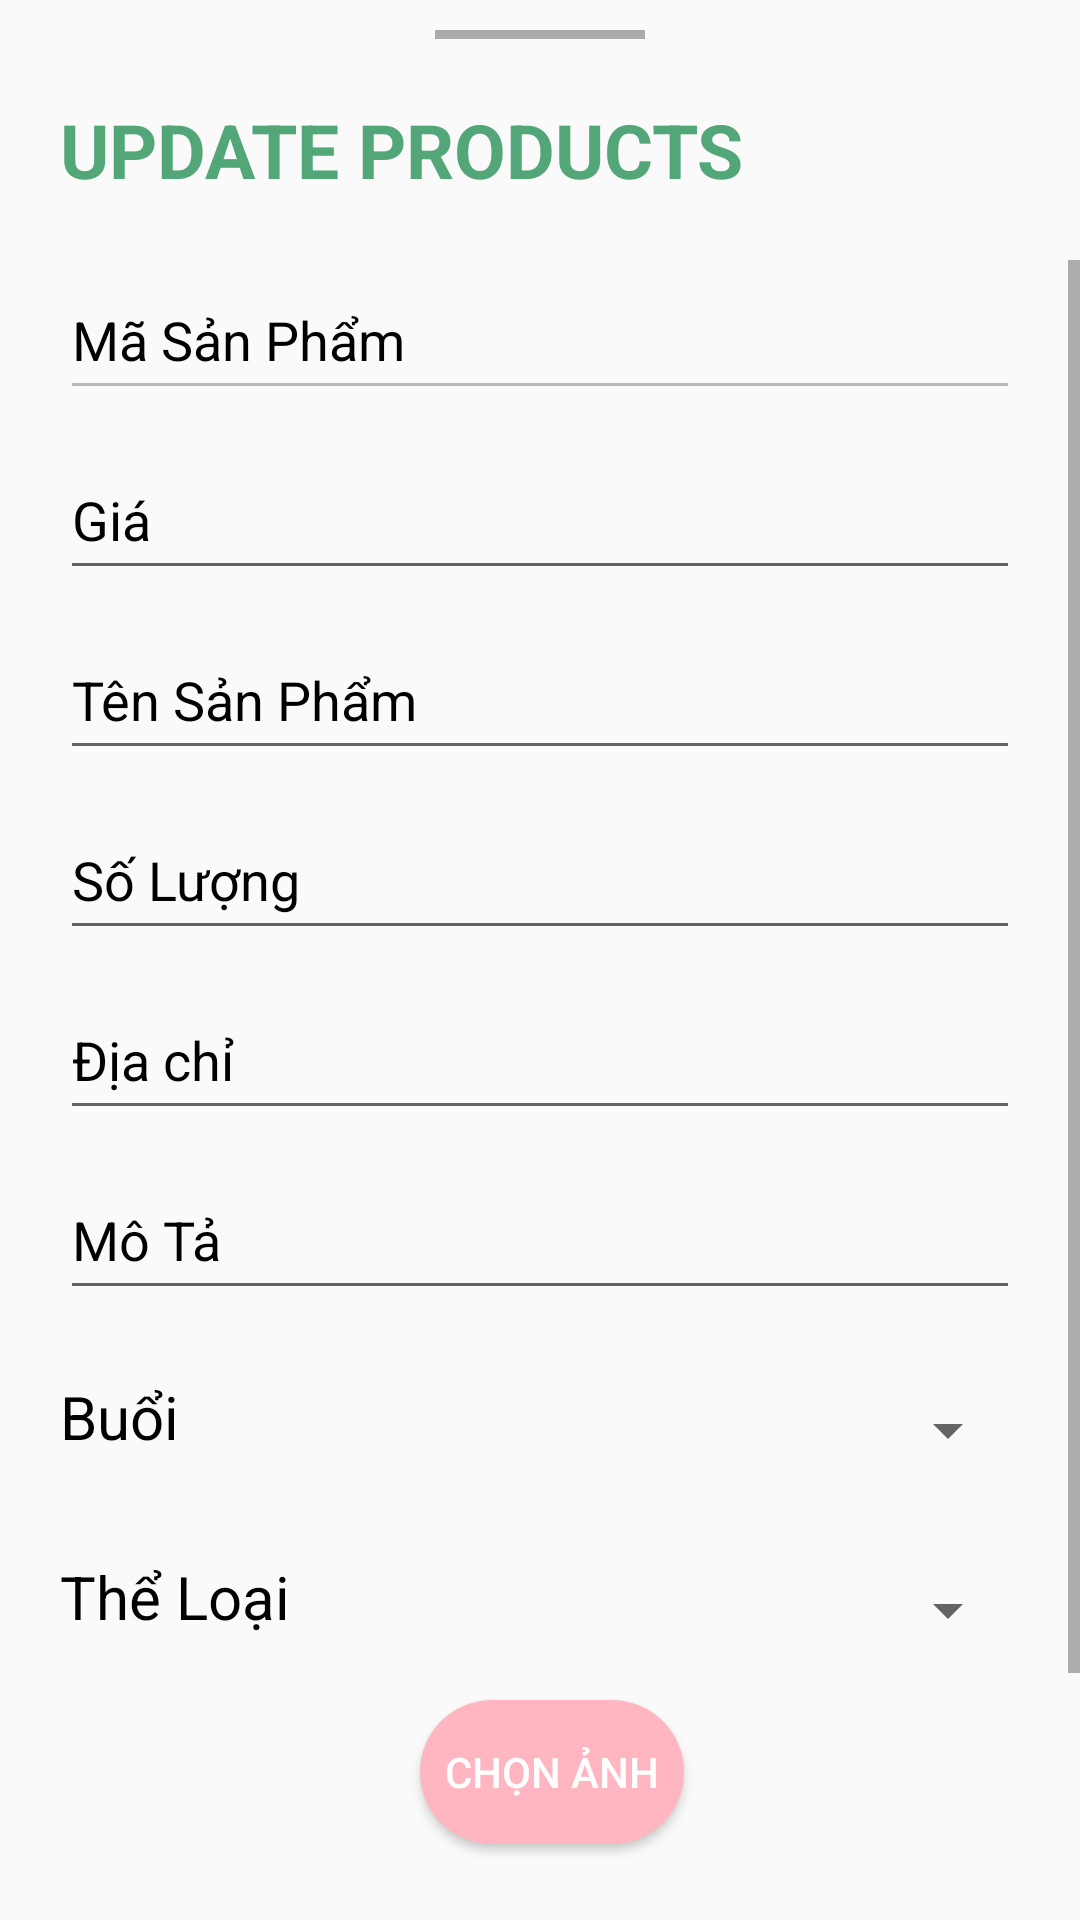

Android layout source for this screen:
<!-- AndroidManifest.xml: application theme Theme.PetShop -->
<!-- res/layout/fragment_bottom_sheef_update_products.xml -->
<?xml version="1.0" encoding="utf-8"?>
<LinearLayout
    xmlns:android="http://schemas.android.com/apk/res/android"
    android:layout_width="match_parent"
    android:layout_height="match_parent"
    android:orientation="vertical"
    android:theme="@style/AppBottomSheetDialogTheme"

    >

    <View
        android:layout_width="70dp"
        android:layout_height="3dp"
        android:layout_marginTop="10dp"
        android:layout_gravity="center_horizontal"
        android:background="@android:color/darker_gray"
        />
    <TextView
        android:id="@+id/tvNewItem"
        android:layout_width="wrap_content"
        android:layout_height="wrap_content"
        android:text="UPDATE PRODUCTS"
        android:textSize="25sp"
        android:textStyle="bold"
        android:layout_marginBottom="20dp"
        android:textColor="#53A678"
        android:layout_marginTop="20dp"
        android:layout_marginStart="20dp"
        android:layout_marginLeft="20dp" />

    <ScrollView
        android:layout_width="match_parent"
        android:layout_height="match_parent"
        android:orientation="vertical"
        >
        <LinearLayout
            android:layout_width="match_parent"
            android:layout_height="match_parent"
            android:orientation="vertical">
            <EditText
                android:id="@+id/edt_idfood"
                android:layout_width="match_parent"
                android:layout_height="50dp"
                android:layout_marginLeft="20dp"
                android:layout_marginRight="20dp"
                android:hint="Mã Sản Phẩm"
                android:enabled="false"
                android:textColor="#000"
                android:textColorHint="#000" />
            <EditText
                android:id="@+id/edt_gia"
                android:layout_width="match_parent"
                android:layout_marginLeft="20dp"
                android:layout_marginRight="20dp"
                android:textColor="#000"
                android:layout_marginTop="10dp"
                android:hint="Giá"
                android:inputType="number"
                android:textColorHint="#000"
                android:layout_height="50dp"/>
            <EditText
                android:id="@+id/edt_namefood"
                android:layout_width="match_parent"
                android:layout_marginLeft="20dp"
                android:layout_marginRight="20dp"
                android:textColor="#000"
                android:layout_marginTop="10dp"
                android:hint="Tên Sản Phẩm"

                android:textColorHint="#000"
                android:layout_height="50dp"/>
            <EditText
                android:id="@+id/edt_soluong"
                android:layout_width="match_parent"
                android:layout_marginLeft="20dp"
                android:layout_marginRight="20dp"
                android:textColor="#000"
                android:layout_marginTop="10dp"
                android:hint="Số Lượng"
                android:inputType="number"
                android:textColorHint="#000"
                android:layout_height="50dp"/>
            <EditText
                android:id="@+id/edt_diachi"
                android:layout_width="match_parent"
                android:layout_marginLeft="20dp"
                android:layout_marginRight="20dp"
                android:textColor="#000"
                android:layout_marginTop="10dp"
                android:hint="Địa chỉ"
                android:textColorHint="#000"
                android:layout_height="50dp"/>
            <EditText
                android:id="@+id/edt_mota"
                android:layout_width="match_parent"
                android:layout_marginLeft="20dp"
                android:layout_marginRight="20dp"
                android:textColor="#000"
                android:layout_marginTop="10dp"
                android:hint="Mô Tả"
                android:textColorHint="#000"
                android:layout_height="50dp"/>
            <LinearLayout
                android:layout_width="match_parent"
                android:layout_height="40dp"
                android:layout_marginLeft="20dp"
                android:layout_marginTop="20dp"
                android:layout_marginRight="20dp"
                android:orientation="horizontal">

                <TextView
                    android:id="@+id/tx_theloai"
                    android:layout_width="wrap_content"
                    android:layout_height="40dp"
                    android:textColor="#000"
                    android:textSize="20dp"
                    android:paddingTop="2dp"
                    android:text="Buổi" />

                <Spinner
                    android:id="@+id/sp_status"
                    android:layout_width="match_parent"
                    android:textAlignment="center"
                    android:layout_height="40dp" />

            </LinearLayout>
            <LinearLayout
                android:layout_width="match_parent"
                android:layout_height="40dp"
                android:layout_marginLeft="20dp"
                android:layout_marginTop="20dp"
                android:layout_marginRight="20dp"
                android:orientation="horizontal">

                <TextView
                    android:id="@+id/tx_theloai1"
                    android:layout_width="wrap_content"
                    android:layout_height="40dp"
                    android:textColor="#000"
                    android:textSize="20dp"
                    android:paddingTop="2dp"
                    android:text="Thể Loại" />

                <Spinner
                    android:id="@+id/sp_theloai"
                    android:layout_width="match_parent"
                    android:textAlignment="center"
                    android:layout_height="40dp" />

            </LinearLayout>


            <RelativeLayout
                android:layout_width="match_parent"
                android:layout_height="wrap_content">
                <ImageView
                    android:id="@+id/imghinhshow"
                    android:layout_width="100dp"
                    android:src="@drawable/hinhanh"
                    android:layout_marginLeft="20dp"
                    android:layout_marginRight="20dp"
                    android:layout_marginTop="10dp"
                    android:layout_height="100dp"/>
                <Button
                    android:id="@+id/btnaddhinh"
                    android:text="Chọn Ảnh"
                    android:layout_marginTop="10dp"
                    android:textColor="#fff"
                    android:background="@drawable/btnbogoc"
                    android:layout_toRightOf="@+id/imghinhshow"
                    android:layout_width="wrap_content"
                    android:layout_height="wrap_content"/>
            </RelativeLayout>

            <Button
                android:layout_width="match_parent"
                android:layout_marginTop="20dp"
                android:text="UPDATE"
                android:gravity="center"
                android:textColor="#fff"
                android:textStyle="bold"
                android:layout_marginStart="30dp"
                android:layout_marginEnd="30dp"
                android:background="@drawable/btnbogoc"
                android:layout_marginBottom="10dp"
                android:id="@+id/btnadd"
                android:layout_height="40dp"
                />
        </LinearLayout>

    </ScrollView>

</LinearLayout>
<!-- resources referenced by this layout -->
<resources>
  <!-- drawable btnbogoc (drawable) -->
  <shape xmlns:android="http://schemas.android.com/apk/res/android">
      <solid android:color="#FFB6C1" />
      <corners android:radius="80dp"/>
  </shape>
  <style name="AppBottomSheetDialogTheme" parent="Theme.Design.Light.BottomSheetDialog">
      <item name="colorPrimary">#ff6f00</item>
      <item name="bottomSheetStyle">@style/AppModalStyle</item>
  </style>
  <style name="Theme.PetShop" parent="Theme.AppCompat.Light.NoActionBar">
      
      <item name="colorPrimary">@color/colorPrimary</item>
      <item name="colorPrimaryDark">@color/colorPrimary</item>
      <item name="colorPrimaryVariant">@color/cam</item>
      <item name="colorAccent">@color/colorAccent</item>
      <item name="bottomSheetDialogTheme">@style/AppBottomSheetDialogTheme</item>
      
  </style>
  <style name="AppModalStyle" parent="Widget.Design.BottomSheet.Modal">
      <item name="android:background">@drawable/bottom_sheft</item>
  </style>
  <color name="colorPrimary">#F05123</color>
  <color name="cam">#F05123</color>
  <color name="colorAccent">#272727</color>
  <!-- drawable bottom_sheft (drawable) -->
  <?xml version="1.0" encoding="utf-8"?>
  
  <shape xmlns:android="http://schemas.android.com/apk/res/android"
      android:shape="rectangle">
      <solid android:color="@android:color/white"/>
      <corners android:topLeftRadius="20dp"
          android:topRightRadius="20dp"/>
  
  </shape>
</resources>
